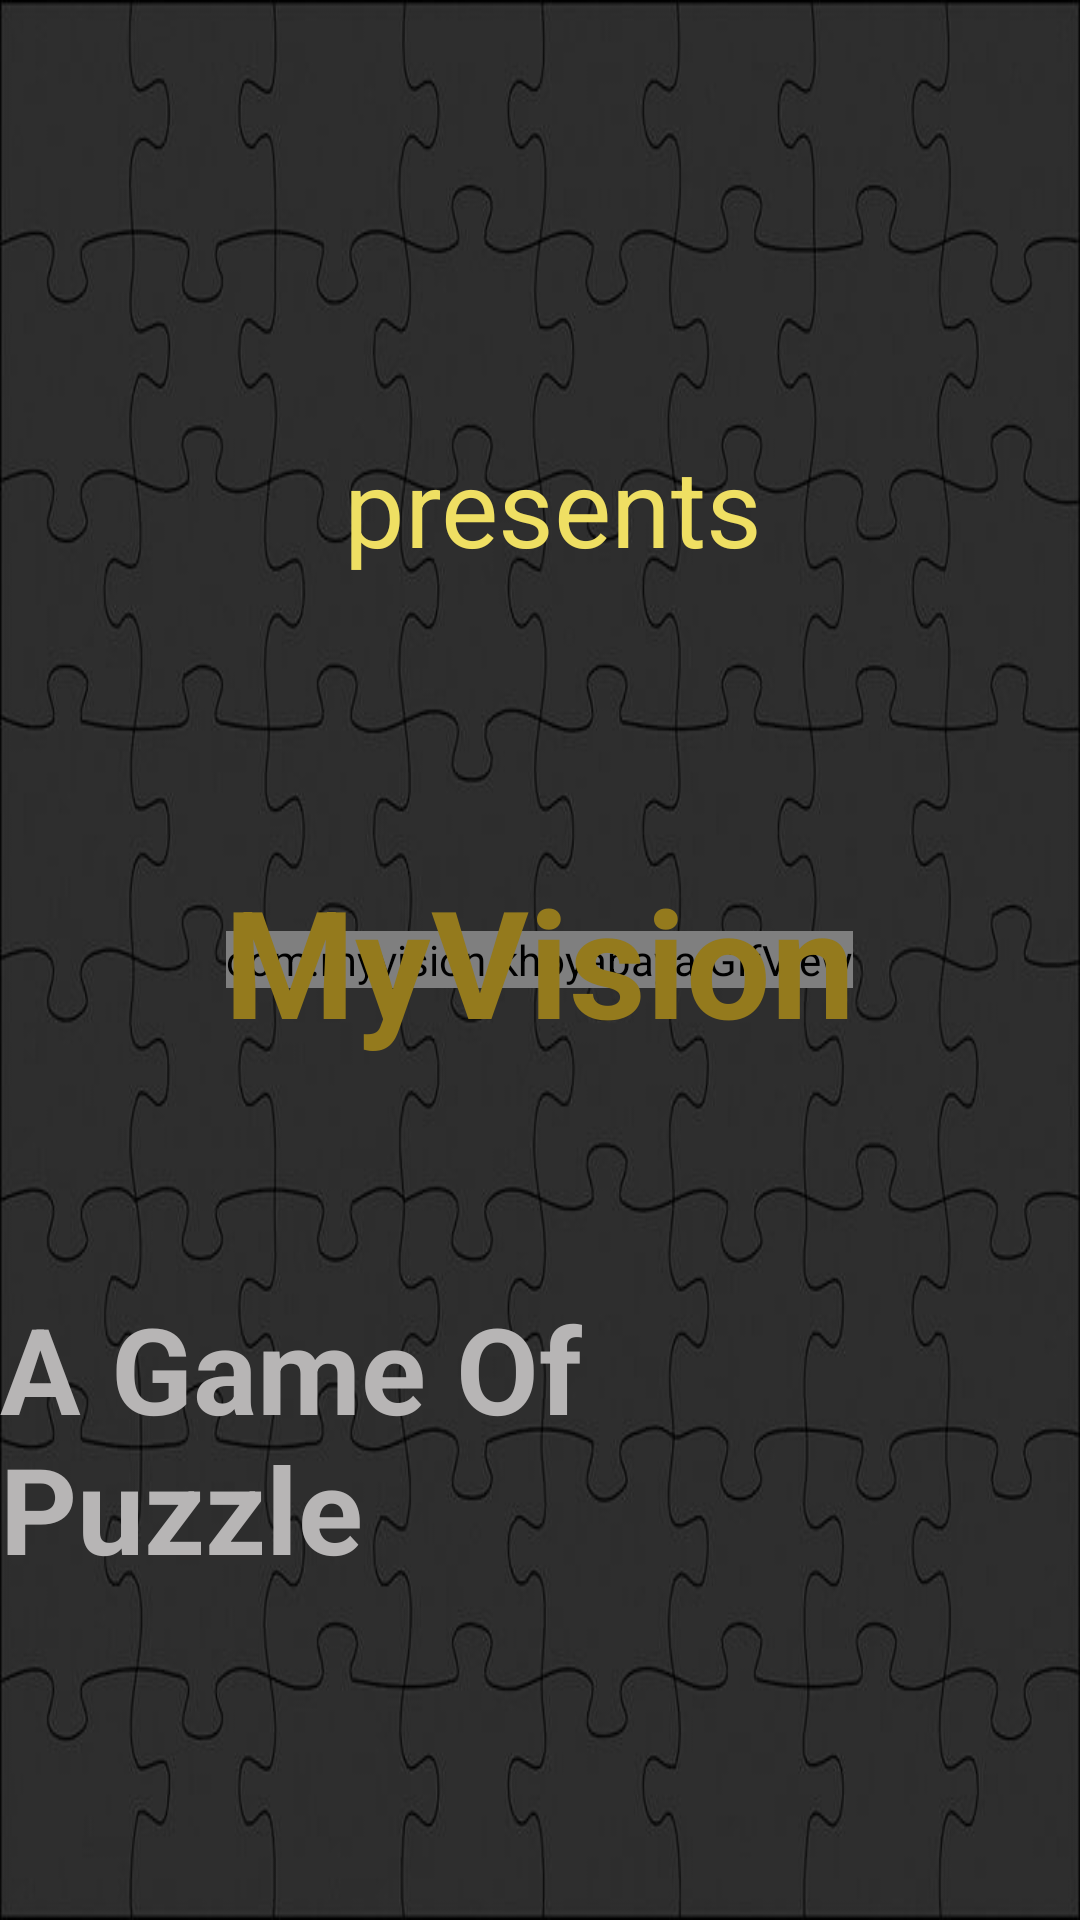

Here is an Android app screen rendered from its layout file. Give the layout XML and the strings, colors and styles it references.
<!-- AndroidManifest.xml: application theme AppTheme1 -->
<!-- res/layout/activity_splash.xml -->
<?xml version="1.0" encoding="utf-8"?>
<RelativeLayout xmlns:android="http://schemas.android.com/apk/res/android"
    xmlns:app="http://schemas.android.com/apk/res-auto"
    xmlns:tools="http://schemas.android.com/tools"
    android:layout_width="match_parent"
    android:layout_height="match_parent"
    android:orientation="vertical"
    tools:context="com.myvision.khoyapaya.splash.Splash"
    android:id="@+id/cl"
    android:background="@drawable/sp3"
    >

    <com.myvision.khoyapaya.GifView
        android:id="@+id/gif_view"
        android:layout_width="wrap_content"
        android:layout_height="wrap_content"
        tools:layout_constraintTop_creator="1"
        tools:layout_constraintRight_creator="1"
        app:layout_constraintRight_toRightOf="parent"
        android:layout_marginTop="247dp"
        tools:layout_constraintLeft_creator="1"
        app:layout_constraintLeft_toLeftOf="parent"
        app:layout_constraintTop_toTopOf="parent"
        app:layout_constraintHorizontal_bias="0.502"
        app:layout_constraintBottom_toBottomOf="parent"
        android:layout_marginBottom="8dp"
        app:layout_constraintVertical_bias="0.029999971"
        android:layout_centerVertical="true"
        android:layout_centerHorizontal="true"/>


    

    <com.myvision.khoyapaya.splash.Typewriter
        android:id="@+id/khoyapaya"
        android:layout_width="wrap_content"
        android:layout_height="wrap_content"
        android:layout_centerHorizontal="true"
        android:layout_centerVertical="true"
        android:textSize="45dp"
        android:textStyle="bold"
        android:textColor="#8c620f"
        android:visibility="gone"/>

    <TextView
        android:id="@+id/myvision"
        android:layout_width="wrap_content"
        android:layout_height="wrap_content"
        android:layout_centerHorizontal="true"
        android:layout_centerVertical="true"
        android:text="MyVision"
        android:textStyle="bold"

        android:textColor="#947a1d"
        android:textSize="50sp" />

    <TextView
        android:id="@+id/presents"
        android:layout_width="wrap_content"
        android:layout_height="wrap_content"
        android:layout_above="@+id/myvision"
        android:layout_alignLeft="@+id/myvision"
        android:layout_alignStart="@+id/myvision"
        android:layout_marginBottom="94dp"
        android:layout_marginLeft="40dp"
        android:layout_marginStart="40dp"
        android:textSize="36sp"
        android:textColor="#efdf63"
        android:text="presents" />

    <TextView
        android:id="@+id/puzzle"
        android:layout_width="wrap_content"
        android:layout_height="wrap_content"
        android:layout_marginTop="76dp"
        android:text="A Game Of Puzzle"
        android:textSize="40sp"
        android:textStyle="bold"
        android:textColor="#b7b5b5"
        android:layout_below="@+id/myvision"
        android:layout_alignParentRight="true"
        android:layout_alignParentEnd="true"
        android:layout_marginRight="37dp"
        android:layout_marginEnd="37dp" />


</RelativeLayout>
<!-- resources referenced by this layout -->
<resources>
  <!-- drawable sp3: jpg bitmap (drawable, 40540 bytes) -->
  <style name="AppTheme1" parent="Theme.AppCompat.Light.DarkActionBar">
          
          <item name="colorPrimary">@color/colorPrimary</item>
          <item name="colorPrimaryDark">@color/colorPrimaryDark</item>
          <item name="colorAccent">@color/colorAccent</item>
      </style>
  <color name="colorPrimary">#b15f5f</color>
  <color name="colorPrimaryDark">#111156</color>
  <color name="colorAccent">#FF4081</color>
</resources>
